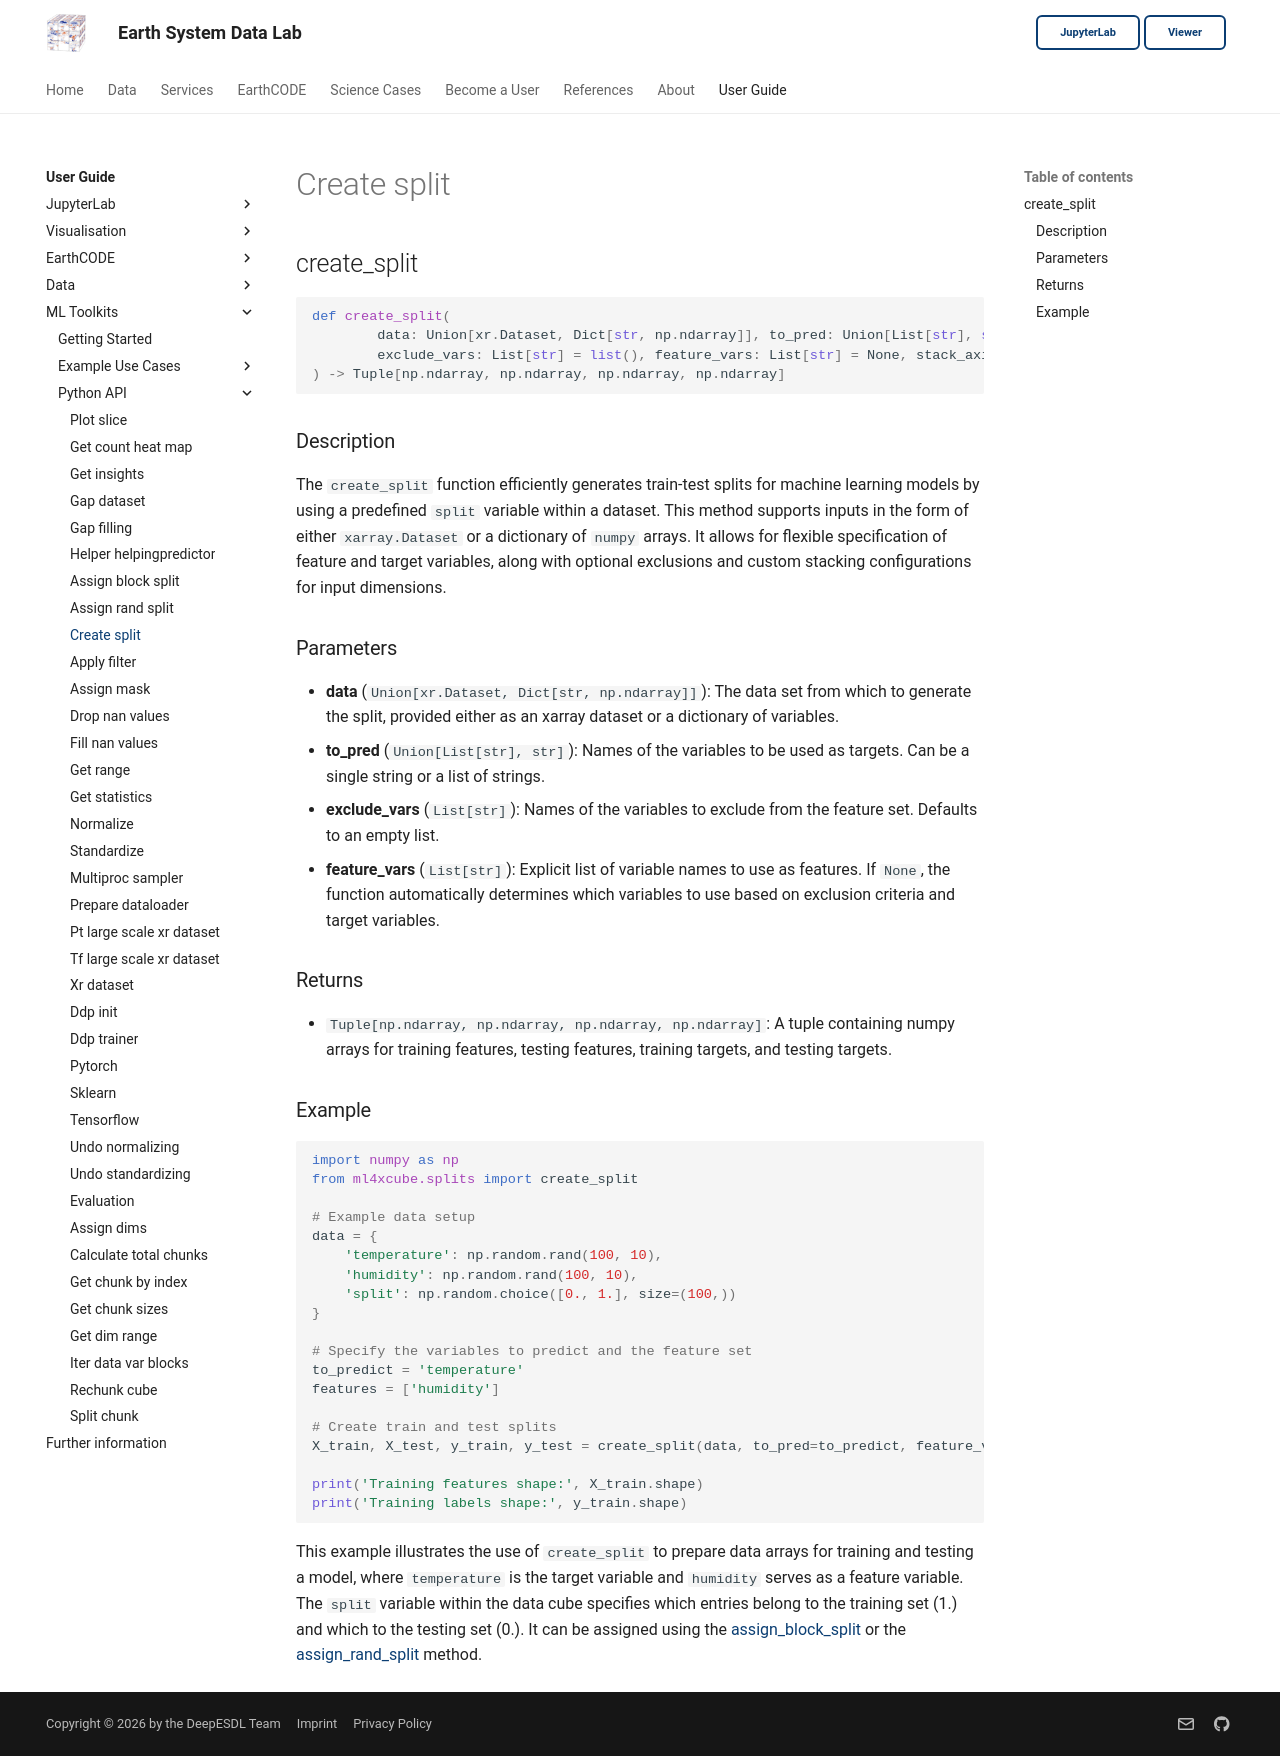

repository: deepesdl/deepesdl-doc · page: ml-toolkit/api-reference/4-splits/create-split/index.html · generator: mkdocs

## create_split

```python
def create_split(
        data: Union[xr.Dataset, Dict[str, np.ndarray]], to_pred: Union[List[str], str] = None,
        exclude_vars: List[str] = list(), feature_vars: List[str] = None, stack_axis: int = -1
) -> Tuple[np.ndarray, np.ndarray, np.ndarray, np.ndarray]
```

### Description
The `create_split` function efficiently generates train-test splits for machine learning models by using a predefined 
`split` variable within a dataset. This method supports inputs in the form of either `xarray.Dataset` or a dictionary of `numpy` arrays. 
It allows for flexible specification of feature and target variables, along with optional exclusions and custom stacking 
configurations for input dimensions.

### Parameters
- **data** (`Union[xr.Dataset, Dict[str, np.ndarray]]`): The data set from which to generate the split, provided either as an xarray dataset or a dictionary of variables.
- **to_pred** (`Union[List[str], str]`):  Names of the variables to be used as targets. Can be a single string or a list of strings.
- **exclude_vars** (`List[str]`):  Names of the variables to exclude from the feature set. Defaults to an empty list.
- **feature_vars** (`List[str]`):  Explicit list of variable names to use as features. If `None`, the function automatically determines which variables to use based on exclusion criteria and target variables.

### Returns
- `Tuple[np.ndarray, np.ndarray, np.ndarray, np.ndarray]`: A tuple containing numpy arrays for training features, testing features, training targets, and testing targets.

### Example

```python
import numpy as np
from ml4xcube.splits import create_split

# Example data setup
data = {
    'temperature': np.random.rand(100, 10),
    'humidity': np.random.rand(100, 10),
    'split': np.random.choice([0., 1.], size=(100,))
}

# Specify the variables to predict and the feature set
to_predict = 'temperature'
features = ['humidity']

# Create train and test splits
X_train, X_test, y_train, y_test = create_split(data, to_pred=to_predict, feature_vars=features)

print('Training features shape:', X_train.shape)
print('Training labels shape:', y_train.shape)

```
This example illustrates the use of `create_split` to prepare data arrays for training and testing a model, where 
`temperature` is the target variable and `humidity` serves as a feature variable. 
The `split` variable within the data cube specifies which entries belong to the training set (1.) and which to the testing set (0.).
It can be assigned using the [assign_block_split](assign-block-split.md) or the [assign_rand_split](assign-rand-split.md)
method.
